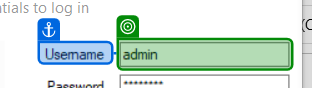
Workflow: Login Admin with UiAutomationNext

Step 1: type [AdminUsername] into 'Username'

Step 2: type a value into 'Password' (no picture)

Step 3: click on 'WindowsForms10.BUTTON.a…' (no picture)

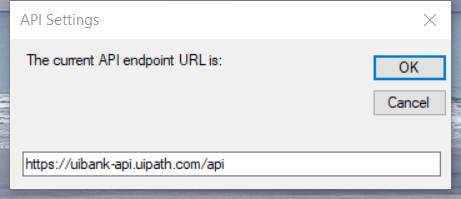
Step 4: Set API Endpoint on 'VBInputBox' (uibankadmin.exe)